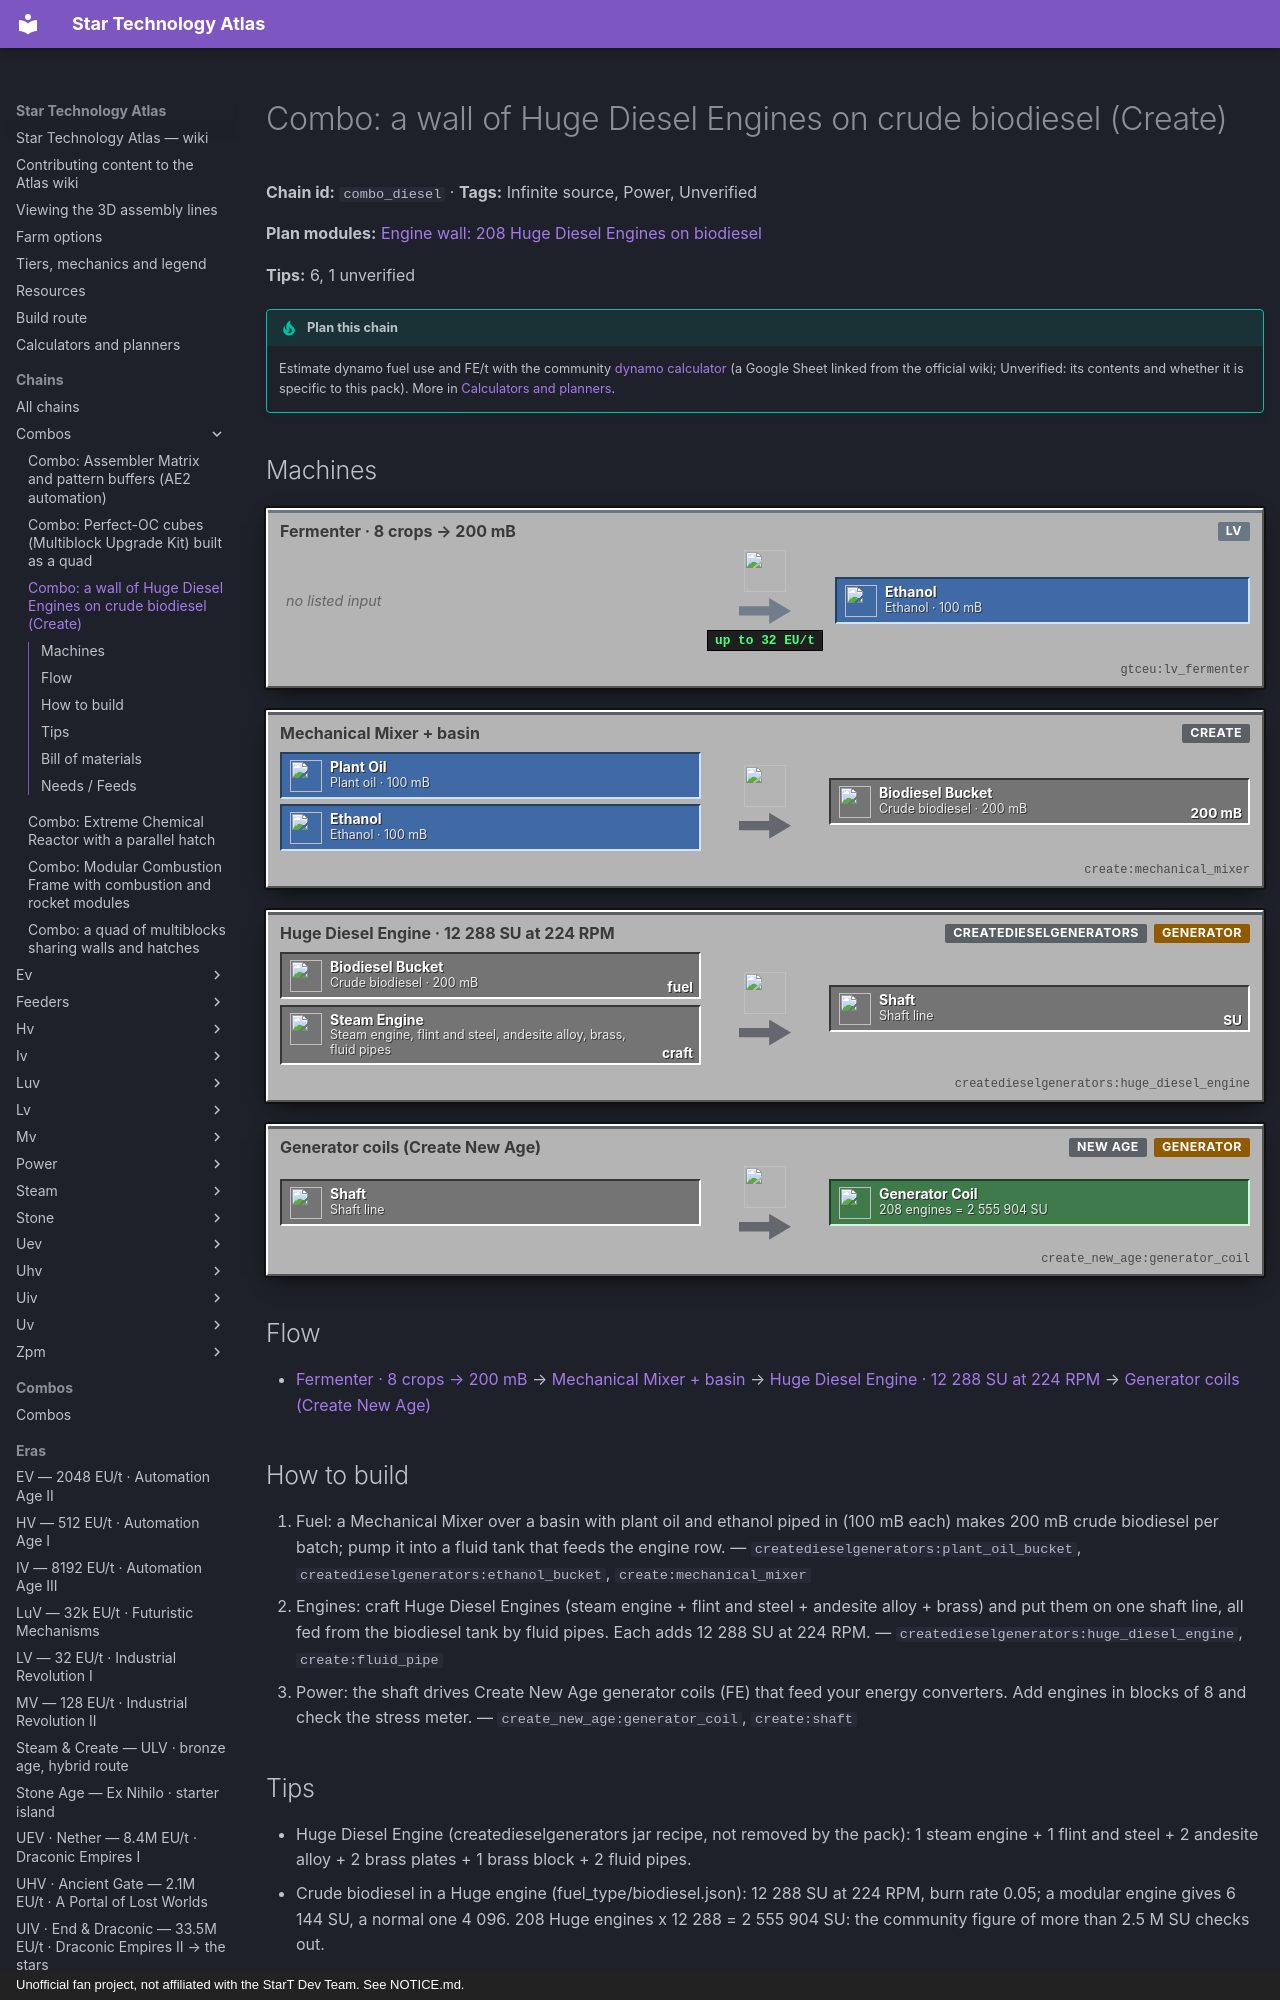

repository: BLGuyDev/StarT-Atlas · page: chains/combos/combo_diesel/index.html · generator: mkdocs · copyright: Unofficial fan project, not affiliated with the StarT Dev Team. See NOTICE.md.

---
kind: chain
id: combo_diesel
order: 2310
data:
  t: |-
    Combo: a wall of Huge Diesel Engines on crude biodiesel (Create)
  inf: true
  power: true
  "n":
    - [po, "Plant oil · 100 mB", f, "createdieselgenerators:plant_oil_bucket"]
    - [fe, "Fermenter · 8 crops → 200 mB", m, "gtceu:lv_fermenter"]
    - [et, "Ethanol · 100 mB", f, "createdieselgenerators:ethanol_bucket"]
    - [mx, "Mechanical Mixer + basin", m, "create:mechanical_mixer"]
    - [bd, "Crude biodiesel · 200 mB", x, "createdieselgenerators:biodiesel_bucket"]
    - [se, "Steam engine, flint and steel, andesite alloy, brass, fluid pipes", i, "create:steam_engine"]
    - [hd, "Huge Diesel Engine · 12 288 SU at 224 RPM", p, "createdieselgenerators:huge_diesel_engine"]
    - [sh, Shaft line, x, "create:shaft"]
    - [gc, "Generator coils (Create New Age)", p, "create_new_age:generator_coil"]
    - [out, "208 engines = 2 555 904 SU", o, "create_new_age:generator_coil"]
  e:
    - [fe, et]
    - [po, mx]
    - [et, mx]
    - [mx, bd, "200 mB"]
    - [bd, hd, fuel]
    - [se, hd, craft]
    - [hd, sh, SU]
    - [sh, gc]
    - [gc, out]
  tips:
    - |-
      Huge Diesel Engine (createdieselgenerators jar recipe, not removed by the pack): 1 steam engine + 1 flint and steel + 2 andesite alloy + 2 brass plates + 1 brass block + 2 fluid pipes.
    - |-
      Crude biodiesel in a Huge engine (fuel_type/biodiesel.json): 12 288 SU at 224 RPM, burn rate 0.05; a modular engine gives 6 144 SU, a normal one 4 096. 208 Huge engines x 12 288 = 2 555 904 SU: the community figure of more than 2.5 M SU checks out.
    - |-
      Fuel: Create mixing, 100 plant oil + 100 ethanol → 200 crude biodiesel (recipes/mixing/biodiesel.json). GT ethanol: fermenter, 8 crops → 200 mB (early_game/casket.js). The pack removes other parts of the mod (canister, oil barrel, pumpjack, lighter: mass_removals.js).
    - |-
      SU to FE with Create New Age generator coils: FE/t = RPM x force / 20 and the coil draws RPM x (force + 24) SU; 8 coils per brush, at most 12 magnets per coil (see power_steam_engine and magnets). The engines turn at 224 RPM, under the 256 RPM Create cap.
    - |-
      The GT LCR biodiesel route (54 B fish oil + 9 B ethanol or methanol + NaOH → 54 B biodiesel, 270 s, LV) needs fish, and the only fish source is the Industrial Fishery (IV controller): it is not an early option.
    - |-
      Unverified: the real fuel use in game (burn rate 0.05 per engine), whether the Create mixer takes GT ethanol, the plant oil source in this pack, and the "32 coils at 256 RPM" layout from the same community report.
  b:
    - ["createdieselgenerators:huge_diesel_engine", 16]
    - ["create:mechanical_mixer", 1]
    - ["create:basin", 1]
    - ["create:fluid_pipe", 32]
    - ["create_new_age:generator_coil", 8]
  how:
    - i:
        - createdieselgenerators:plant_oil_bucket
        - createdieselgenerators:ethanol_bucket
        - create:mechanical_mixer
      t: |-
        Fuel: a Mechanical Mixer over a basin with plant oil and ethanol piped in (100 mB each) makes 200 mB crude biodiesel per batch; pump it into a fluid tank that feeds the engine row.
    - i: ["createdieselgenerators:huge_diesel_engine", "create:fluid_pipe"]
      t: |-
        Engines: craft Huge Diesel Engines (steam engine + flint and steel + andesite alloy + brass) and put them on one shaft line, all fed from the biodiesel tank by fluid pipes. Each adds 12 288 SU at 224 RPM.
    - i: ["create_new_age:generator_coil", "create:shaft"]
      t: |-
        Power: the shaft drives Create New Age generator coils (FE) that feed your energy converters. Add engines in blocks of 8 and check the stress meter.
---
# Combo: a wall of Huge Diesel Engines on crude biodiesel (Create)

<!-- Generated from the front matter by tools/refresh_body.js. Edit the front matter, not this text. -->

**Chain id:** `combo_diesel` · **Tags:** Infinite source, Power, Unverified

**Plan modules:** [Engine wall: 208 Huge Diesel Engines on biodiesel](../../plan/p20.md#cb_diesel)

**Tips:** 6, 1 unverified

!!! tip "Plan this chain"

    Estimate dynamo fuel use and FE/t with the community [dynamo calculator](https://docs.google.com/spreadsheets/d/1n_muSKYPbVeTxJMGTGKpWlGKDjqaXruxRV3P3R-xkLA/edit?gid=616691493#gid=616691493) (a Google Sheet linked from the official wiki; Unverified: its contents and whether it is specific to this pack). More in [Calculators and planners](../../tools.md).
